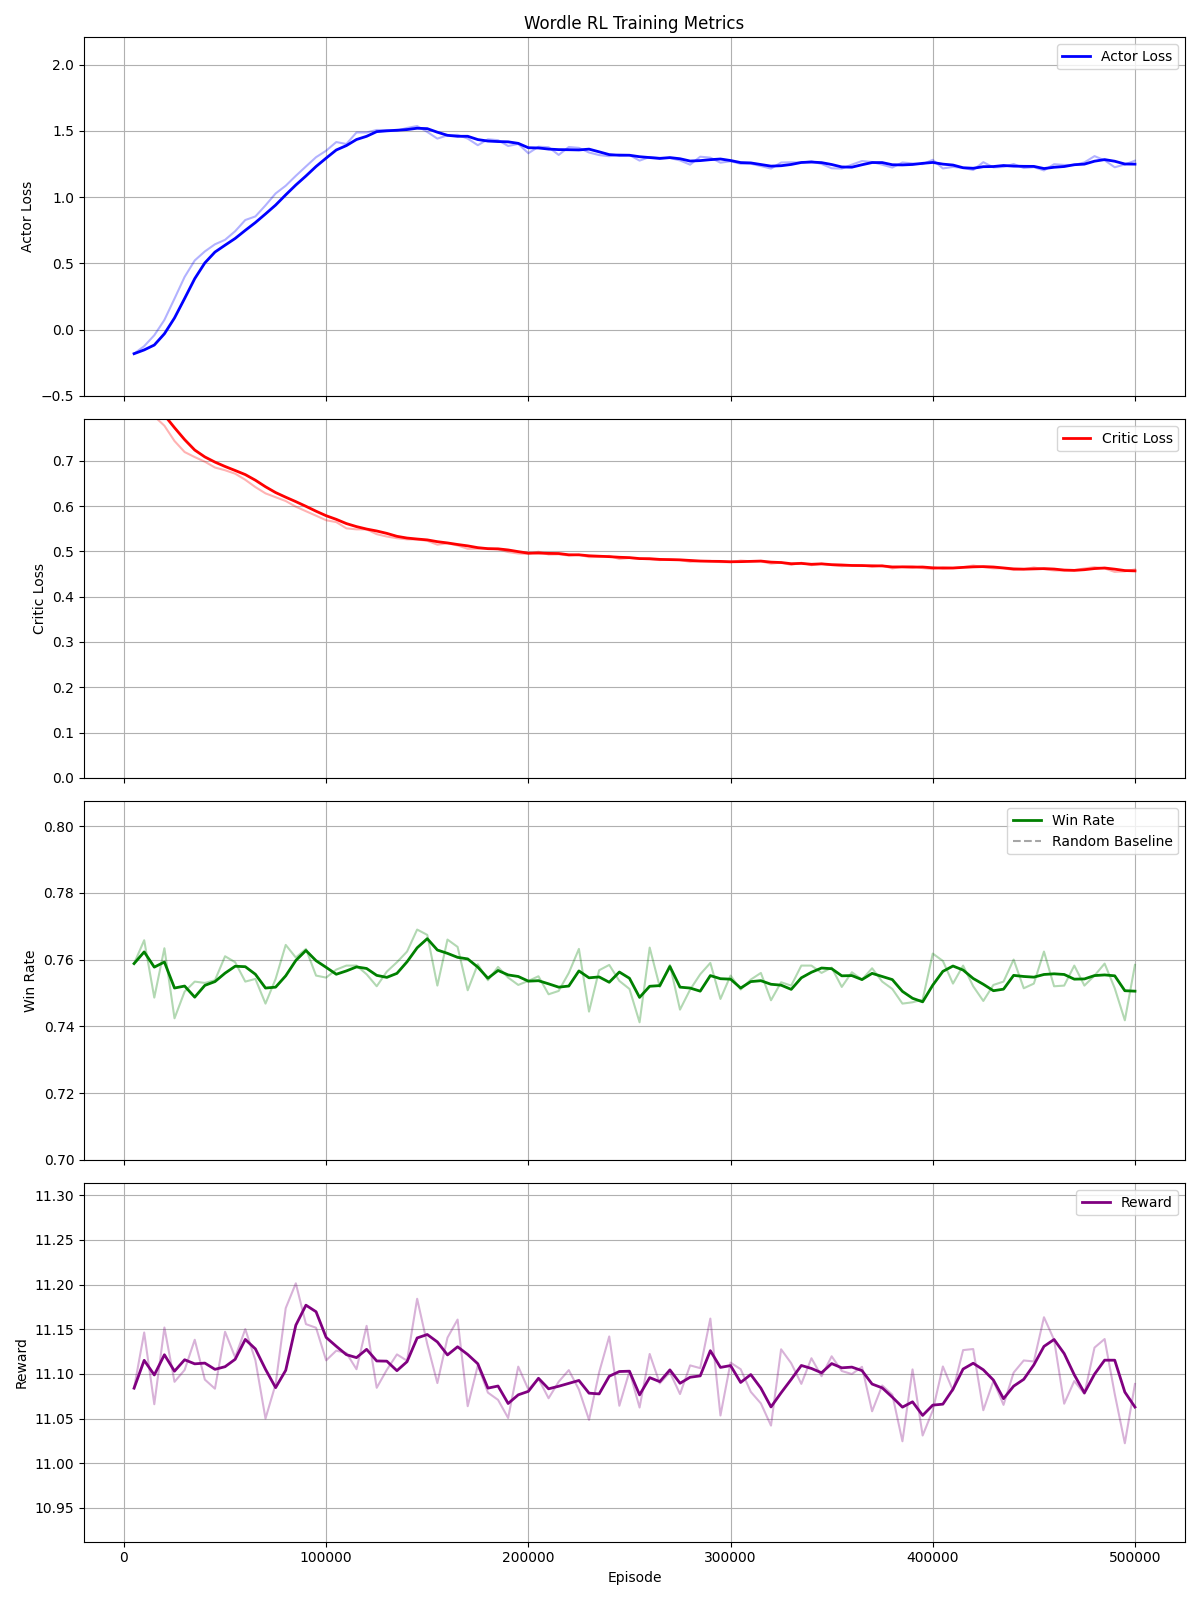

The table this chart was drawn from, first rows:
Episode, Actor_Loss, Critic_Loss, Win_Rate, Reward, Pos0_Reward, Pos1_Reward, Pos2_Reward, Pos3_Reward, Pos4_Reward
5000, -0.1818, 0.8383, 0.7588, 11.08, 2.14, 2.351, 2.23, 2.178, 2.186
10000, -0.1249, 0.8266, 0.7658, 11.15, 2.176, 2.342, 2.242, 2.178, 2.208
15000, -0.04279, 0.7984, 0.7486, 11.07, 2.162, 2.323, 2.237, 2.162, 2.182
20000, 0.07312, 0.7776, 0.7634, 11.15, 2.166, 2.34, 2.263, 2.188, 2.195
25000, 0.2341, 0.7438, 0.7424, 11.09, 2.148, 2.331, 2.229, 2.18, 2.203
30000, 0.398, 0.7195, 0.7504, 11.1, 2.153, 2.348, 2.236, 2.169, 2.2
35000, 0.5222, 0.7084, 0.7534, 11.14, 2.155, 2.352, 2.244, 2.187, 2.201
40000, 0.5905, 0.6982, 0.753, 11.09, 2.144, 2.327, 2.232, 2.177, 2.213
45000, 0.6443, 0.6853, 0.7538, 11.08, 2.147, 2.333, 2.227, 2.181, 2.194
50000, 0.6781, 0.6792, 0.761, 11.15, 2.151, 2.365, 2.238, 2.187, 2.206
55000, 0.7431, 0.6716, 0.7592, 11.12, 2.151, 2.329, 2.244, 2.194, 2.201
60000, 0.8276, 0.6582, 0.7534, 11.15, 2.142, 2.353, 2.244, 2.205, 2.207
65000, 0.8548, 0.6421, 0.7542, 11.12, 2.135, 2.345, 2.244, 2.185, 2.207
70000, 0.9384, 0.6282, 0.7468, 11.05, 2.131, 2.313, 2.235, 2.18, 2.19
75000, 1.028, 0.6197, 0.7542, 11.09, 2.141, 2.344, 2.248, 2.179, 2.176
80000, 1.087, 0.6112, 0.7644, 11.17, 2.165, 2.353, 2.262, 2.205, 2.189
85000, 1.161, 0.5988, 0.7606, 11.2, 2.175, 2.339, 2.267, 2.215, 2.207
90000, 1.232, 0.5888, 0.7632, 11.16, 2.153, 2.36, 2.256, 2.198, 2.188
95000, 1.302, 0.5789, 0.7552, 11.15, 2.159, 2.339, 2.267, 2.2, 2.187
100000, 1.351, 0.5688, 0.7546, 11.12, 2.144, 2.34, 2.236, 2.197, 2.199
105000, 1.417, 0.5647, 0.757, 11.13, 2.149, 2.339, 2.251, 2.202, 2.185
110000, 1.402, 0.5509, 0.7582, 11.12, 2.157, 2.351, 2.236, 2.184, 2.196
115000, 1.489, 0.5487, 0.7582, 11.11, 2.135, 2.345, 2.25, 2.184, 2.192
120000, 1.489, 0.5486, 0.7556, 11.15, 2.165, 2.335, 2.254, 2.2, 2.2
125000, 1.508, 0.5381, 0.752, 11.08, 2.127, 2.33, 2.24, 2.214, 2.173
130000, 1.507, 0.5328, 0.7564, 11.1, 2.139, 2.344, 2.255, 2.178, 2.189
135000, 1.502, 0.5291, 0.7592, 11.12, 2.148, 2.341, 2.237, 2.204, 2.192
140000, 1.523, 0.5266, 0.7624, 11.11, 2.143, 2.334, 2.259, 2.19, 2.189
145000, 1.537, 0.5263, 0.769, 11.18, 2.17, 2.34, 2.256, 2.228, 2.189
150000, 1.493, 0.5234, 0.7674, 11.13, 2.158, 2.324, 2.261, 2.189, 2.201
155000, 1.442, 0.5148, 0.7522, 11.09, 2.157, 2.327, 2.236, 2.188, 2.182
160000, 1.467, 0.5179, 0.766, 11.14, 2.156, 2.332, 2.254, 2.209, 2.19
165000, 1.471, 0.5131, 0.7638, 11.16, 2.169, 2.35, 2.243, 2.206, 2.193
170000, 1.442, 0.5057, 0.7508, 11.06, 2.141, 2.327, 2.232, 2.181, 2.183
175000, 1.393, 0.506, 0.7586, 11.11, 2.157, 2.33, 2.245, 2.191, 2.187
180000, 1.437, 0.5065, 0.7538, 11.08, 2.142, 2.336, 2.242, 2.181, 2.177
185000, 1.431, 0.5046, 0.7578, 11.07, 2.144, 2.337, 2.232, 2.169, 2.19
190000, 1.386, 0.4986, 0.7546, 11.05, 2.146, 2.325, 2.24, 2.175, 2.164
195000, 1.403, 0.4953, 0.7524, 11.11, 2.147, 2.343, 2.237, 2.189, 2.192
200000, 1.332, 0.4945, 0.7536, 11.08, 2.152, 2.317, 2.231, 2.186, 2.196
205000, 1.381, 0.4993, 0.755, 11.09, 2.128, 2.329, 2.253, 2.19, 2.193
210000, 1.378, 0.4931, 0.7496, 11.07, 2.148, 2.329, 2.232, 2.173, 2.19
215000, 1.319, 0.4936, 0.7506, 11.09, 2.143, 2.328, 2.245, 2.191, 2.185
220000, 1.379, 0.4909, 0.756, 11.1, 2.148, 2.329, 2.251, 2.189, 2.186
225000, 1.373, 0.4928, 0.7632, 11.08, 2.158, 2.337, 2.222, 2.184, 2.182
230000, 1.337, 0.4873, 0.7444, 11.05, 2.135, 2.333, 2.228, 2.168, 2.184
235000, 1.318, 0.4879, 0.7568, 11.1, 2.139, 2.335, 2.238, 2.191, 2.198
240000, 1.309, 0.4901, 0.7584, 11.14, 2.165, 2.338, 2.235, 2.2, 2.205
245000, 1.323, 0.4832, 0.7536, 11.06, 2.155, 2.315, 2.236, 2.176, 2.181
250000, 1.318, 0.4855, 0.7512, 11.1, 2.162, 2.338, 2.223, 2.187, 2.193
255000, 1.276, 0.4838, 0.7412, 11.06, 2.144, 2.334, 2.242, 2.167, 2.175
260000, 1.304, 0.4824, 0.7636, 11.12, 2.158, 2.333, 2.248, 2.178, 2.205
265000, 1.298, 0.4809, 0.7518, 11.09, 2.149, 2.334, 2.246, 2.18, 2.18
270000, 1.296, 0.4823, 0.7584, 11.1, 2.144, 2.336, 2.252, 2.183, 2.186
275000, 1.277, 0.4809, 0.745, 11.08, 2.15, 2.329, 2.239, 2.179, 2.18
280000, 1.246, 0.4769, 0.751, 11.11, 2.155, 2.329, 2.251, 2.187, 2.187
285000, 1.306, 0.4784, 0.7556, 11.11, 2.146, 2.345, 2.246, 2.19, 2.179
290000, 1.299, 0.4791, 0.759, 11.16, 2.162, 2.339, 2.281, 2.186, 2.193
295000, 1.261, 0.4764, 0.7482, 11.05, 2.133, 2.321, 2.234, 2.178, 2.187
300000, 1.272, 0.476, 0.7552, 11.11, 2.143, 2.347, 2.244, 2.183, 2.196
... 40 more rows
